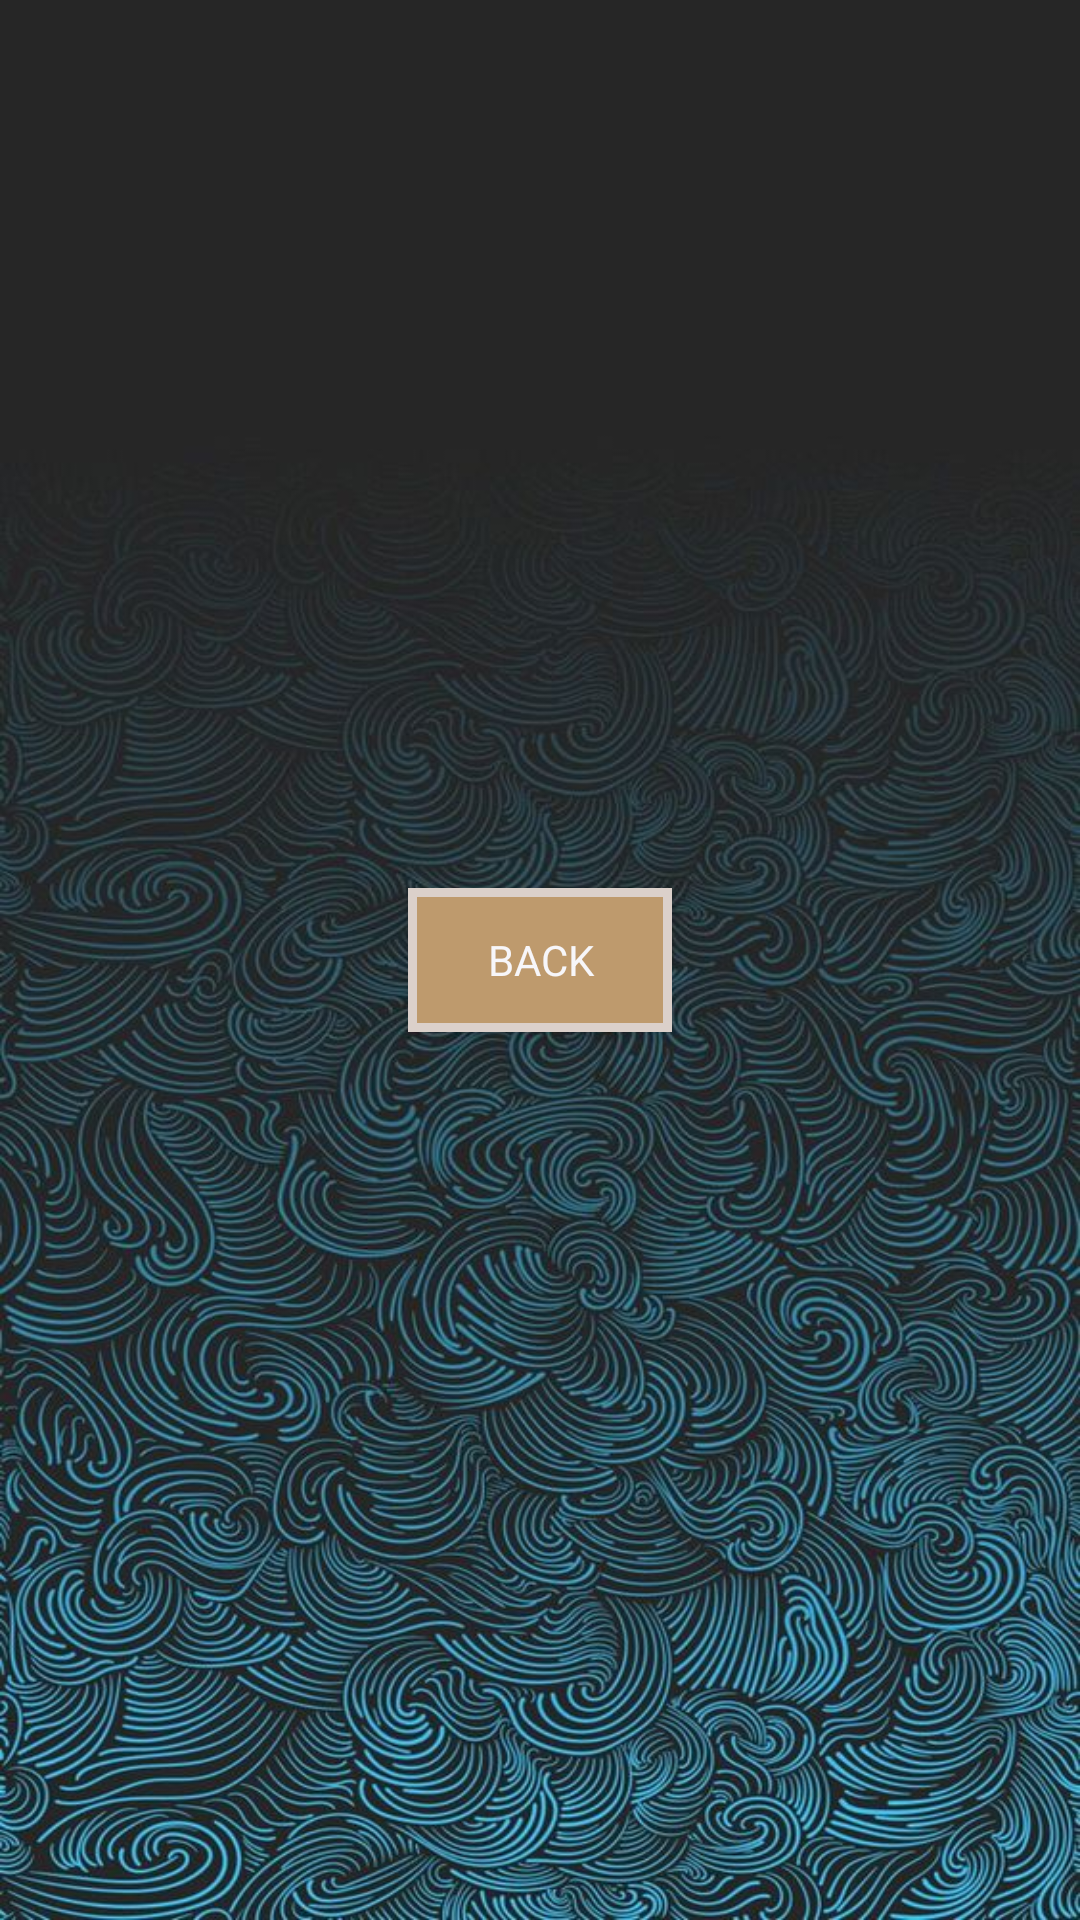

Here is an Android app screen rendered from its layout file. Give the layout XML and the strings, colors and styles it references.
<!-- AndroidManifest.xml: application theme NoActionBarTheme -->
<!-- res/layout/activity_grammar_wrong_answers.xml -->
<?xml version="1.0" encoding="utf-8"?>
<LinearLayout
    xmlns:android="http://schemas.android.com/apk/res/android"
    xmlns:app="http://schemas.android.com/apk/res-auto"
    xmlns:tools="http://schemas.android.com/tools"
    android:layout_width="match_parent"
    android:layout_height="match_parent"
    android:orientation="vertical"
    android:gravity="center"
    android:background="@drawable/app_background"
    tools:context=".GrammarWrongAnswers">

    <androidx.appcompat.widget.AppCompatButton
        android:id="@+id/buttonBack"
        android:layout_width="wrap_content"
        android:layout_height="wrap_content"
        android:background="@drawable/bg_button"
        android:paddingHorizontal="10dp"
        android:text="@string/go_back"
        android:textColor="@color/off_white"
        />

</LinearLayout>
<!-- resources referenced by this layout -->
<resources>
  <color name="off_white">#f7f6f9</color>
  <!-- drawable app_background: jpg bitmap (drawable, 141723 bytes) -->
  <!-- drawable bg_button (drawable) -->
  <ripple xmlns:android="http://schemas.android.com/apk/res/android"
      android:color="@color/off_white">
      <item android:id="@android:id/mask">
          <shape android:shape="rectangle">
              <solid android:color="@color/light_blue" />
              <corners android:radius="@dimen/_12sdp" />
          </shape>
      </item>
  
      <item android:id="@android:id/background">
          <shape android:shape="rectangle">
              <gradient
                  android:angle="180"
                  android:endColor="@color/brown"
                  android:startColor="@color/brown"
                  android:type="linear" />
              <corners android:radius="@dimen/_12sdp" />
              <stroke
                  android:width="3dp"
                  android:color="@color/brown_light" />
          </shape>
  
  
      </item>
  </ripple>
  <string name="go_back">Back</string>
  <style name="NoActionBarTheme" parent="Theme.MyApplication">
          <item name="windowNoTitle">true</item>
          <item name="windowActionBar">false</item>
          <item name="colorPrimaryDark">@color/color_primary</item>
          <item name="colorAccent">@color/black</item>
      </style>
  <color name="light_blue">#2596be</color>
  <color name="brown">#BE9A6D</color>
  <color name="brown_light">#DBD0CA</color>
  <style name="Theme.MyApplication" parent="Theme.MaterialComponents.DayNight.NoActionBar">
  
          <item name="fontFamily">@font/roboto_regular</item>
          
          <item name="colorPrimary">@color/color_primary</item>
          <item name="colorPrimaryVariant">@color/color_primary_dark</item>
          <item name="colorOnPrimary">@color/white</item>
          
          <item name="colorSecondary">@color/color_secondary</item>
          <item name="colorSecondaryVariant">@color/color_secondary_dark</item>
          <item name="colorOnSecondary">@color/black</item>
          
          <item name="android:statusBarColor">@color/brown_dark</item>
          w
      </style>
  <color name="color_primary">#7C8DFF</color>
  <color name="black">#FF000000</color>
  <color name="color_primary_dark">#333984</color>
  <color name="white">#FFFFFFFF</color>
  <color name="color_secondary">#7C8DFF</color>
  <color name="color_secondary_dark">#7C8DFF</color>
  <color name="brown_dark">#5A3F2B</color>
</resources>
